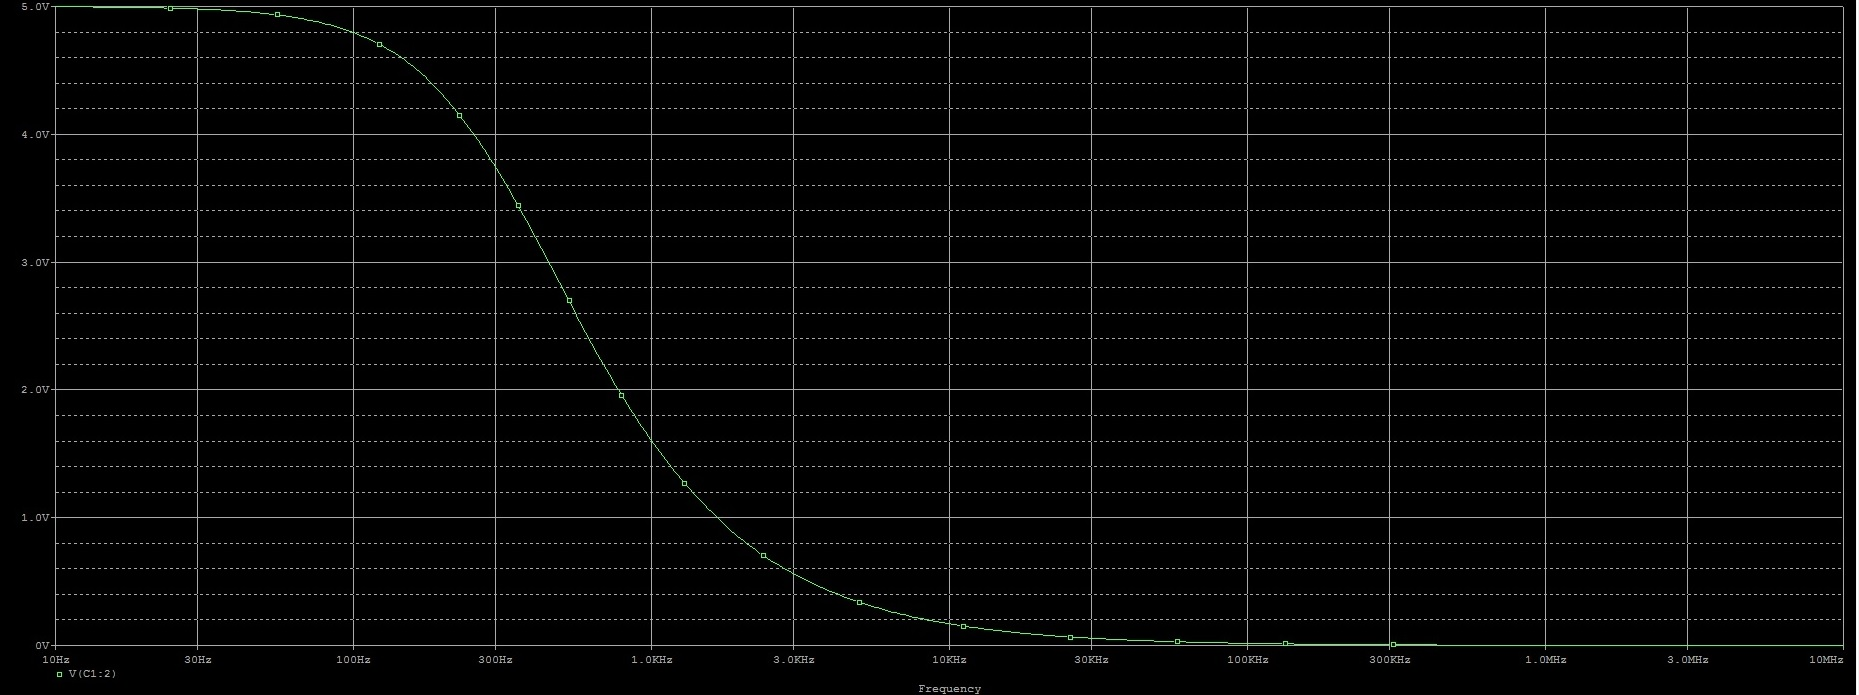

Source data for this figure (header and first rows):
Frequency, V(C1:2)
1.000000000000e+001, 4.997821229328e+000
1.023292992281e+001, 4.997718617297e+000
1.047128548051e+001, 4.997611176083e+000
1.071519305238e+001, 4.997498678747e+000
1.096478196143e+001, 4.997380887718e+000
1.122018454302e+001, 4.997257554295e+000
1.148153621497e+001, 4.997128418133e+000
1.174897554940e+001, 4.996993206701e+000
1.202264434617e+001, 4.996851634714e+000
1.230268770812e+001, 4.996703403540e+000
1.258925411794e+001, 4.996548200585e+000
1.288249551693e+001, 4.996385698639e+000
1.318256738556e+001, 4.996215555205e+000
1.348962882592e+001, 4.996037411787e+000
1.380384264603e+001, 4.995850893150e+000
1.412537544623e+001, 4.995655606549e+000
1.445439770746e+001, 4.995451140917e+000
1.479108388168e+001, 4.995237066023e+000
1.513561248436e+001, 4.995012931586e+000
1.548816618912e+001, 4.994778266351e+000
1.584893192461e+001, 4.994532577130e+000
1.621810097359e+001, 4.994275347788e+000
1.659586907438e+001, 4.994006038193e+000
1.698243652462e+001, 4.993724083118e+000
1.737800828749e+001, 4.993428891088e+000
1.778279410039e+001, 4.993119843188e+000
1.819700858610e+001, 4.992796291802e+000
1.862087136663e+001, 4.992457559315e+000
1.905460717963e+001, 4.992102936741e+000
1.949844599758e+001, 4.991731682301e+000
1.995262314969e+001, 4.991343019942e+000
2.041737944670e+001, 4.990936137778e+000
2.089296130854e+001, 4.990510186479e+000
2.137962089502e+001, 4.990064277583e+000
2.187761623950e+001, 4.989597481734e+000
2.238721138568e+001, 4.989108826852e+000
2.290867652768e+001, 4.988597296222e+000
2.344228815320e+001, 4.988061826499e+000
2.398832919019e+001, 4.987501305634e+000
2.454708915685e+001, 4.986914570717e+000
2.511886431510e+001, 4.986300405723e+000
2.570395782769e+001, 4.985657539167e+000
2.630267991895e+001, 4.984984641674e+000
2.691534803927e+001, 4.984280323437e+000
2.754228703338e+001, 4.983543131581e+000
2.818382931264e+001, 4.982771547422e+000
2.884031503127e+001, 4.981963983616e+000
2.951209226666e+001, 4.981118781201e+000
3.019951720402e+001, 4.980234206521e+000
3.090295432514e+001, 4.979308448035e+000
3.162277660168e+001, 4.978339613009e+000
3.235936569296e+001, 4.977325724082e+000
3.311311214826e+001, 4.976264715707e+000
3.388441561392e+001, 4.975154430466e+000
3.467368504525e+001, 4.973992615254e+000
3.548133892336e+001, 4.972776917331e+000
3.630780547701e+001, 4.971504880239e+000
3.715352290972e+001, 4.970173939584e+000
3.801893963206e+001, 4.968781418677e+000
3.890451449943e+001, 4.967324524045e+000
... 541 more rows
